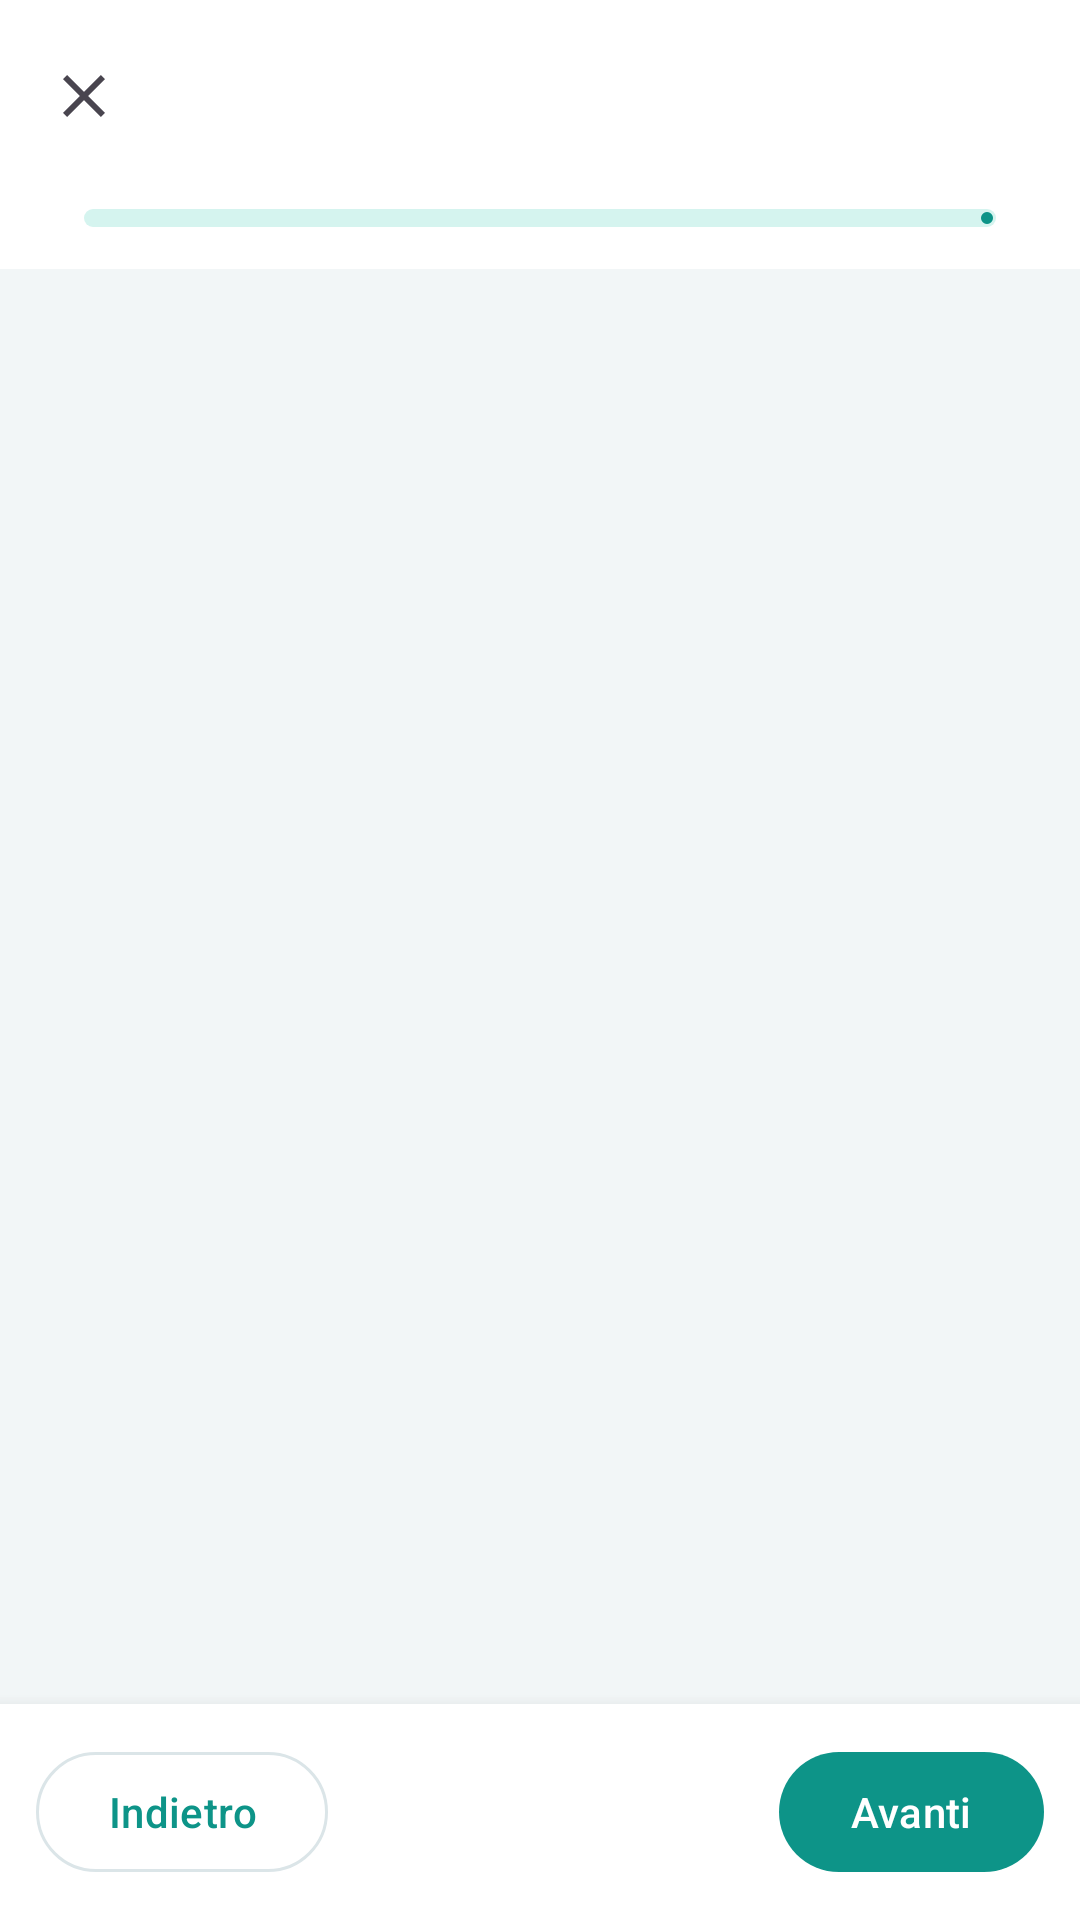

Produce the Android XML layout that renders to this screen, including the resource entries it uses.
<!-- AndroidManifest.xml: application theme Theme.LanQuiz -->
<!-- res/layout/activity_quiz.xml -->
<?xml version="1.0" encoding="utf-8"?>
<LinearLayout xmlns:android="http://schemas.android.com/apk/res/android"
    xmlns:app="http://schemas.android.com/apk/res-auto"
    android:layout_width="match_parent"
    android:layout_height="match_parent"
    android:orientation="vertical">

    <com.google.android.material.appbar.MaterialToolbar
        android:id="@+id/toolbar"
        android:layout_width="match_parent"
        android:layout_height="wrap_content"
        android:background="?attr/colorSurface"
        app:navigationIcon="@drawable/ic_close"
        app:titleTextColor="@color/on_surface" />

    <LinearLayout
        android:layout_width="match_parent"
        android:layout_height="wrap_content"
        android:background="?attr/colorSurface"
        android:gravity="center_vertical"
        android:orientation="horizontal"
        android:paddingStart="16dp"
        android:paddingEnd="16dp"
        android:paddingBottom="8dp">

        <TextView
            android:id="@+id/counter"
            android:layout_width="wrap_content"
            android:layout_height="wrap_content"
            android:textColor="@color/muted"
            android:textSize="13sp"
            android:textStyle="bold" />

        <com.google.android.material.progressindicator.LinearProgressIndicator
            android:id="@+id/progress"
            android:layout_width="0dp"
            android:layout_height="wrap_content"
            android:layout_marginStart="12dp"
            android:layout_marginEnd="12dp"
            android:layout_weight="1"
            app:trackCornerRadius="4dp"
            app:trackThickness="6dp" />

        <TextView
            android:id="@+id/timer"
            android:layout_width="wrap_content"
            android:layout_height="wrap_content"
            android:fontFamily="monospace"
            android:textSize="15sp"
            android:textStyle="bold"
            android:visibility="gone" />
    </LinearLayout>

    <ScrollView
        android:id="@+id/scroll"
        android:layout_width="match_parent"
        android:layout_height="0dp"
        android:layout_weight="1"
        android:fillViewport="true">

        <LinearLayout
            android:id="@+id/page"
            android:layout_width="match_parent"
            android:layout_height="wrap_content"
            android:orientation="vertical"
            android:padding="@dimen/page_padding">

            <TextView
                android:id="@+id/question"
                style="@style/Text.Titolo"
                android:layout_width="match_parent"
                android:layout_height="wrap_content"
                android:lineSpacingMultiplier="1.3"
                android:textSize="@dimen/question_text" />

            <TextView
                android:id="@+id/multi_hint"
                android:layout_width="match_parent"
                android:layout_height="wrap_content"
                android:layout_marginTop="6dp"
                android:text="@string/scegli_piu_risposte"
                android:textColor="@color/warn"
                android:textSize="13sp"
                android:visibility="gone" />

            <LinearLayout
                android:id="@+id/answers"
                android:layout_width="match_parent"
                android:layout_height="wrap_content"
                android:layout_marginTop="14dp"
                android:orientation="vertical" />

            <com.google.android.material.card.MaterialCardView
                android:id="@+id/feedback"
                android:layout_width="match_parent"
                android:layout_height="wrap_content"
                android:layout_marginTop="14dp"
                android:visibility="gone"
                app:cardCornerRadius="14dp"
                app:contentPadding="14dp">

                <LinearLayout
                    android:layout_width="match_parent"
                    android:layout_height="wrap_content"
                    android:orientation="vertical">

                    <TextView
                        android:id="@+id/feedback_title"
                        android:layout_width="wrap_content"
                        android:layout_height="wrap_content"
                        android:textSize="15sp"
                        android:textStyle="bold" />

                    <TextView
                        android:id="@+id/feedback_text"
                        android:layout_width="match_parent"
                        android:layout_height="wrap_content"
                        android:layout_marginTop="4dp"
                        android:textSize="14sp"
                        android:visibility="gone" />

                    
                    <TextView
                        android:id="@+id/feedback_note"
                        android:layout_width="match_parent"
                        android:layout_height="wrap_content"
                        android:layout_marginTop="8dp"
                        android:background="?attr/selectableItemBackground"
                        android:paddingTop="4dp"
                        android:paddingBottom="4dp"
                        android:textSize="14sp"
                        android:textStyle="italic" />
                </LinearLayout>
            </com.google.android.material.card.MaterialCardView>
        </LinearLayout>
    </ScrollView>

    <LinearLayout
        android:layout_width="match_parent"
        android:layout_height="wrap_content"
        android:background="?attr/colorSurface"
        android:elevation="8dp"
        android:orientation="horizontal"
        android:padding="12dp">

        <com.google.android.material.button.MaterialButton
            android:id="@+id/btn_prev"
            style="@style/Widget.Material3.Button.OutlinedButton"
            android:layout_width="wrap_content"
            android:layout_height="wrap_content"
            android:text="@string/precedente" />

        <Space
            android:layout_width="0dp"
            android:layout_height="1dp"
            android:layout_weight="1" />

        <com.google.android.material.button.MaterialButton
            android:id="@+id/btn_confirm"
            style="@style/Widget.Material3.Button.TonalButton"
            android:layout_width="wrap_content"
            android:layout_height="wrap_content"
            android:layout_marginEnd="8dp"
            android:text="@string/conferma_risposta"
            android:visibility="gone" />

        <com.google.android.material.button.MaterialButton
            android:id="@+id/btn_next"
            android:layout_width="wrap_content"
            android:layout_height="wrap_content"
            android:text="@string/successiva" />
    </LinearLayout>
</LinearLayout>
<!-- resources referenced by this layout -->
<resources>
  <color name="muted">#586A76</color>
  <color name="on_surface">#0A1220</color>
  <color name="warn">#B45309</color>
  <dimen name="page_padding">16dp</dimen>
  <dimen name="question_text">20sp</dimen>
  <!-- drawable ic_close (drawable) -->
  <?xml version="1.0" encoding="utf-8"?>
  <vector xmlns:android="http://schemas.android.com/apk/res/android"
      android:width="24dp" android:height="24dp"
      android:viewportWidth="24" android:viewportHeight="24"
      android:tint="?attr/colorControlNormal">
      <path android:fillColor="#FFFFFF"
          android:pathData="M6.4,5 L12,10.6 L17.6,5 L19,6.4 L13.4,12 L19,17.6 L17.6,19 L12,13.4 L6.4,19 L5,17.6 L10.6,12 L5,6.4 Z" />
  </vector>
  <string name="conferma_risposta">Conferma risposta</string>
  <string name="precedente">Indietro</string>
  <string name="scegli_piu_risposte">Più risposte corrette: scegli tutte quelle giuste, poi conferma.</string>
  <string name="successiva">Avanti</string>
  <style name="Text.Titolo" parent="TextAppearance.Material3.TitleMedium">
          <item name="android:fontFamily">@font/bricolage_bold</item>
          <item name="android:letterSpacing">-0.01</item>
          <item name="android:textColor">@color/on_surface</item>
      </style>
  <style name="Theme.LanQuiz" parent="Theme.Material3.DayNight.NoActionBar">
          <item name="colorPrimary">@color/accent</item>
          <item name="colorOnPrimary">@color/on_accent</item>
          <item name="colorPrimaryContainer">@color/accent_soft</item>
          <item name="colorOnPrimaryContainer">@color/accent</item>
          <item name="colorSecondary">@color/accent</item>
          <item name="colorSecondaryContainer">@color/accent_soft</item>
          <item name="colorOnSecondaryContainer">@color/accent</item>
          <item name="android:colorBackground">@color/bg</item>
          <item name="colorSurface">@color/surface</item>
          <item name="colorSurfaceVariant">@color/surface2</item>
          <item name="colorOnSurface">@color/on_surface</item>
          <item name="colorOnSurfaceVariant">@color/muted</item>
          <item name="colorOutline">@color/line</item>
          <item name="colorOutlineVariant">@color/line</item>
          <item name="colorError">@color/ko</item>
          <item name="android:statusBarColor">@color/bg</item>
          <item name="android:navigationBarColor">@color/bg</item>
          <item name="android:windowLightStatusBar">true</item>
  
          
          <item name="shapeAppearanceCornerExtraSmall">@style/Shape.LanQuiz.XS</item>
          <item name="shapeAppearanceCornerSmall">@style/Shape.LanQuiz.S</item>
          <item name="shapeAppearanceCornerMedium">@style/Shape.LanQuiz.M</item>
          <item name="shapeAppearanceCornerLarge">@style/Shape.LanQuiz.L</item>
          <item name="shapeAppearanceCornerExtraLarge">@style/Shape.LanQuiz.XL</item>
      </style>
  <color name="accent">#0D9488</color>
  <color name="on_accent">#FFFFFF</color>
  <color name="accent_soft">#D5F4EF</color>
  <color name="bg">#F2F6F7</color>
  <color name="surface">#FFFFFF</color>
  <color name="surface2">#E4ECEE</color>
  <color name="line">#DBE5E8</color>
  <color name="ko">#BE123C</color>
  <style name="Shape.LanQuiz.XS" parent="ShapeAppearance.Material3.Corner.ExtraSmall">
          <item name="cornerSize">11dp</item>
      </style>
  <style name="Shape.LanQuiz.S" parent="ShapeAppearance.Material3.Corner.Small">
          <item name="cornerSize">14dp</item>
      </style>
  <style name="Shape.LanQuiz.M" parent="ShapeAppearance.Material3.Corner.Medium">
          <item name="cornerSize">18dp</item>
      </style>
  <style name="Shape.LanQuiz.L" parent="ShapeAppearance.Material3.Corner.Large">
          <item name="cornerSize">22dp</item>
      </style>
  <style name="Shape.LanQuiz.XL" parent="ShapeAppearance.Material3.Corner.ExtraLarge">
          <item name="cornerSize">26dp</item>
      </style>
</resources>
